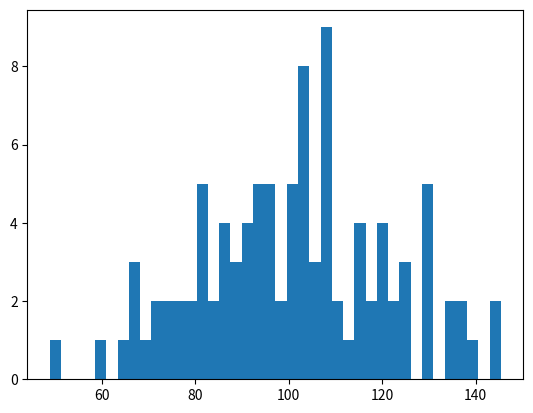

This chart was generated by the following Python code: (Note: this script raises an exception after producing the figure.)
import numpy
import matplotlib.pyplot as plt

numpy.random.seed(0)
avg, sigma = 100, 20  # 均值 标准差
a = numpy.random.normal(avg, sigma, size=100)

plt.hist(a, 40, normed=1, histtype='stepfilled', facecolor='b', alpha=0.75)
plt.title('Histogram')

plt.show()
